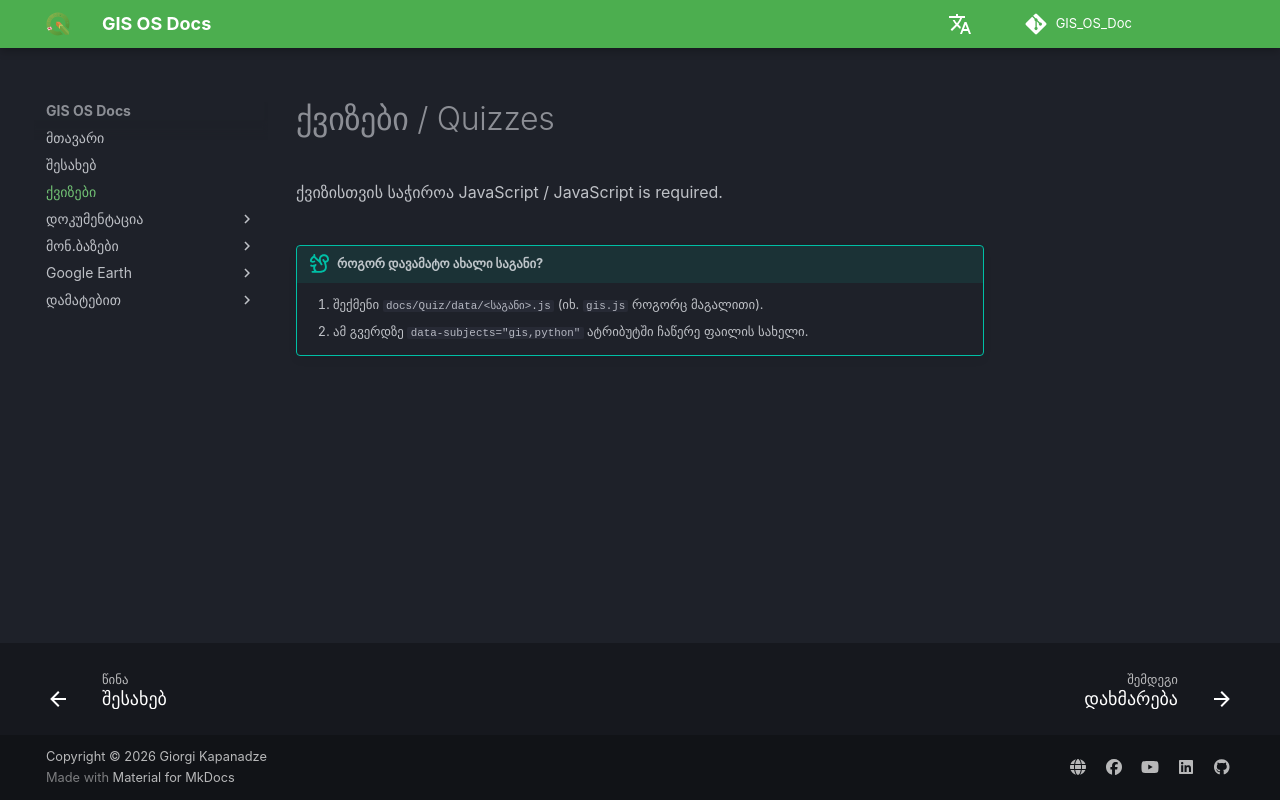

repository: GIS-Edu-Georgia/GIS_OS_Doc · page: Quiz/index.html · generator: mkdocs

# ქვიზები / Quizzes

<div id="quizhub" data-base="data/" data-subjects="gis,pyqgis,cpp,devops-linux,devops-linuxweek1,devops-network,devops-bash,devops-git,devops-nginx,devops-docker,devops-cicd,devops-k8s,devops-backup,devops-cheatsheet,devops-vim">
  <noscript>ქვიზისთვის საჭიროა JavaScript / JavaScript is required.</noscript>
</div>

!!! tip "როგორ დავამატო ახალი საგანი?"
    1. შექმენი `docs/Quiz/data/<საგანი>.js` (იხ. `gis.js` როგორც მაგალითი).
    2. ამ გვერდზე `data-subjects="gis,python"` ატრიბუტში ჩაწერე ფაილის სახელი.
